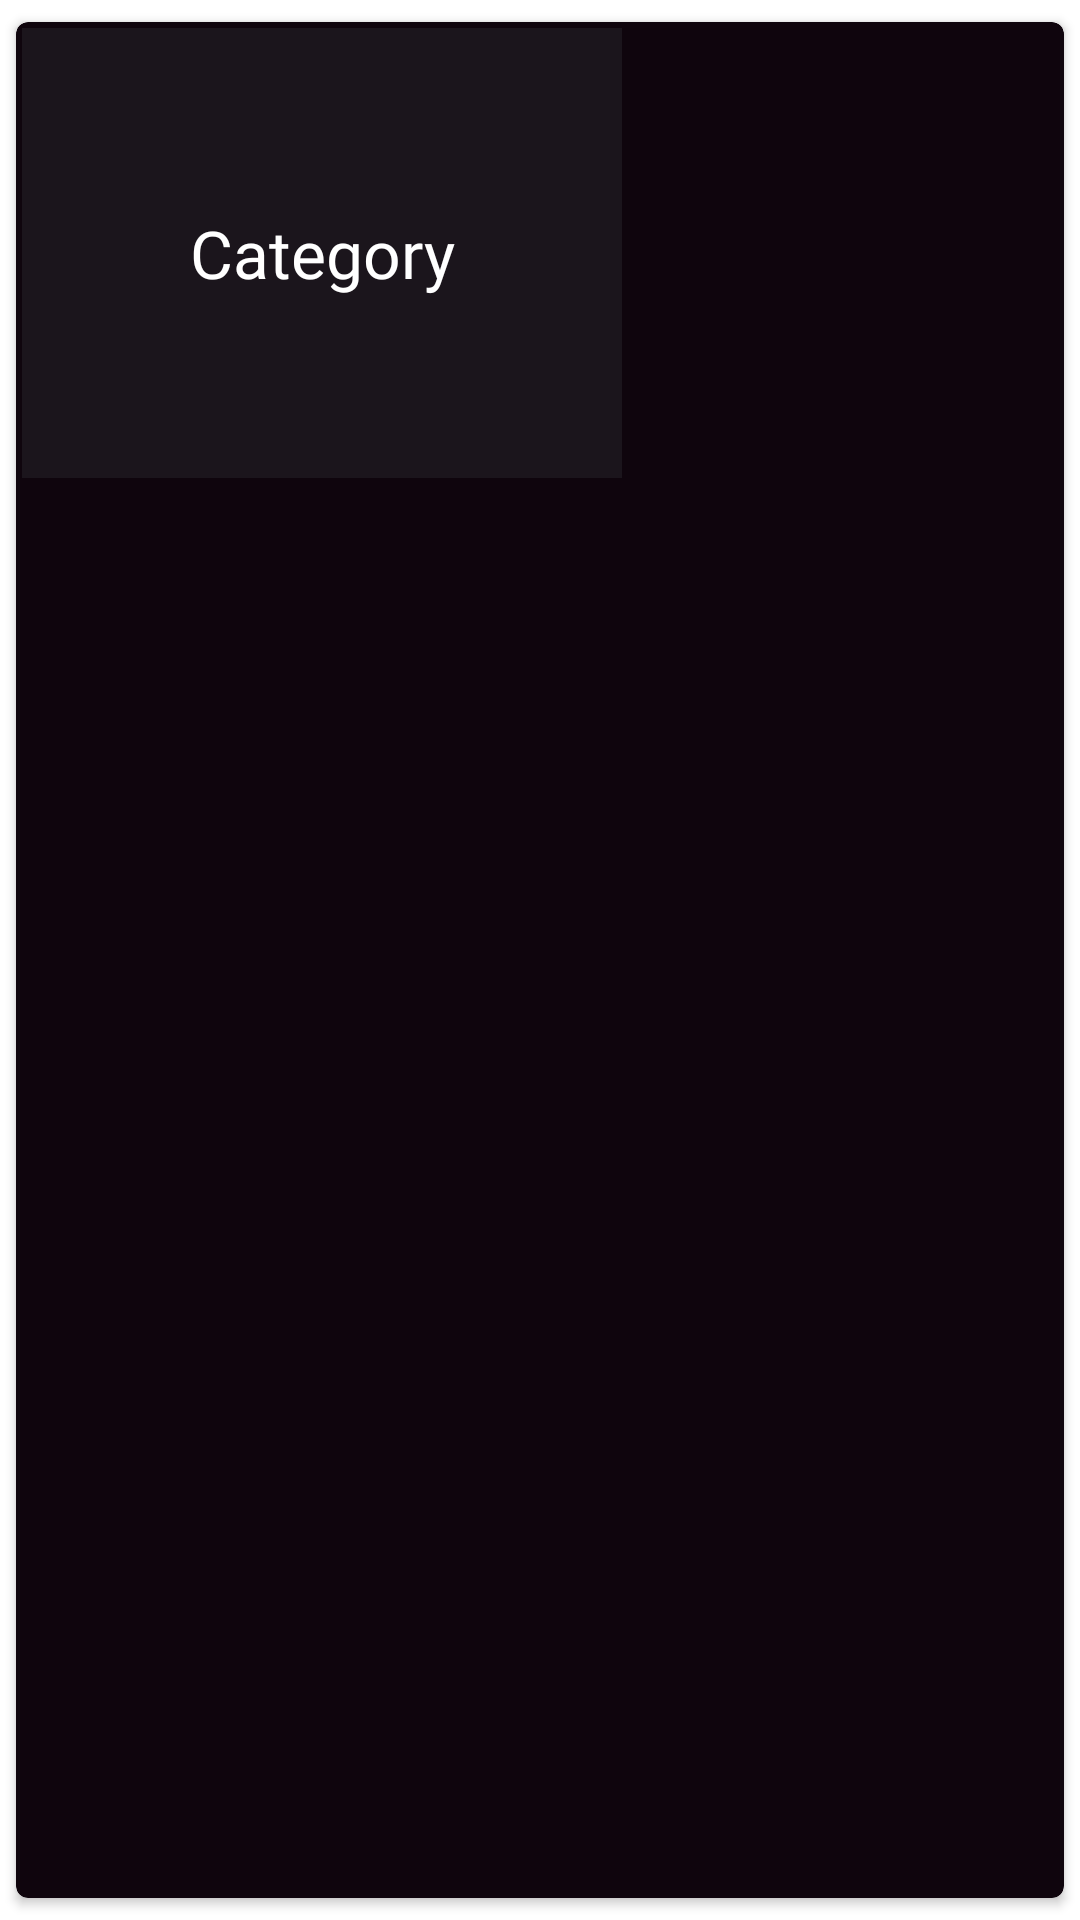

The Android layout XML behind this screen, and the referenced resources:
<!-- AndroidManifest.xml: application theme AppTheme -->
<!-- res/layout/layout_popular_categorys_two.xml -->
<?xml version="1.0" encoding="utf-8"?>
<androidx.cardview.widget.CardView
    xmlns:android="http://schemas.android.com/apk/res/android"
    xmlns:app="http://schemas.android.com/apk/res-auto"

    app:cardCornerRadius="4dp"
    app:contentPadding="2dp"
    app:cardMaxElevation="4dp"
    app:cardBackgroundColor="@color/colorAccent"
    app:cardUseCompatPadding="true"
    android:layout_width="wrap_content"
    android:layout_height="wrap_content">

 <FrameLayout
    android:layout_width="200dp"
    android:layout_height="150dp">

    <ImageView
        android:id="@+id/category_image"
        android:scaleType="fitXY"
        android:layout_width="match_parent"
        android:layout_height="match_parent"/>
    <View
        android:layout_width="match_parent"
        android:layout_height="match_parent"/>


    <TextView
        android:id="@+id/txt_category_name"
        android:text="Category"
        android:background="@color/overlay_color"

        android:gravity="center_horizontal|center_vertical"
        android:layout_gravity="center_vertical"
        android:layout_width="match_parent"
        android:layout_height="match_parent"
        android:fontFamily="@font/brandon_medium"
        android:textColor="@android:color/white"
        android:textSize="22sp"

        />
 </FrameLayout>
</androidx.cardview.widget.CardView>
<!-- resources referenced by this layout -->
<resources>
  <color name="colorAccent">#0F050D</color>
  <color name="overlay_color">#55333639</color>
      .
  <style name="AppTheme" parent="Theme.MaterialComponents.Light.NoActionBar">
          
          <item name="colorPrimary">@color/colorAccent</item>
          <item name="colorPrimaryDark">@color/colorPrimaryDark</item>
          <item name="colorAccent">@color/colorAccent</item>
          <item name="android:windowDrawsSystemBarBackgrounds">true</item>
          <item name="drawerArrowStyle">@style/DrawerArrowStyle</item>
  
  
      </style>
  <color name="colorPrimaryDark">#0F050D</color>
  <style name="DrawerArrowStyle" parent="Widget.AppCompat.DrawerArrowToggle">
          <item name="color">@android:color/white</item>
      </style>
</resources>
